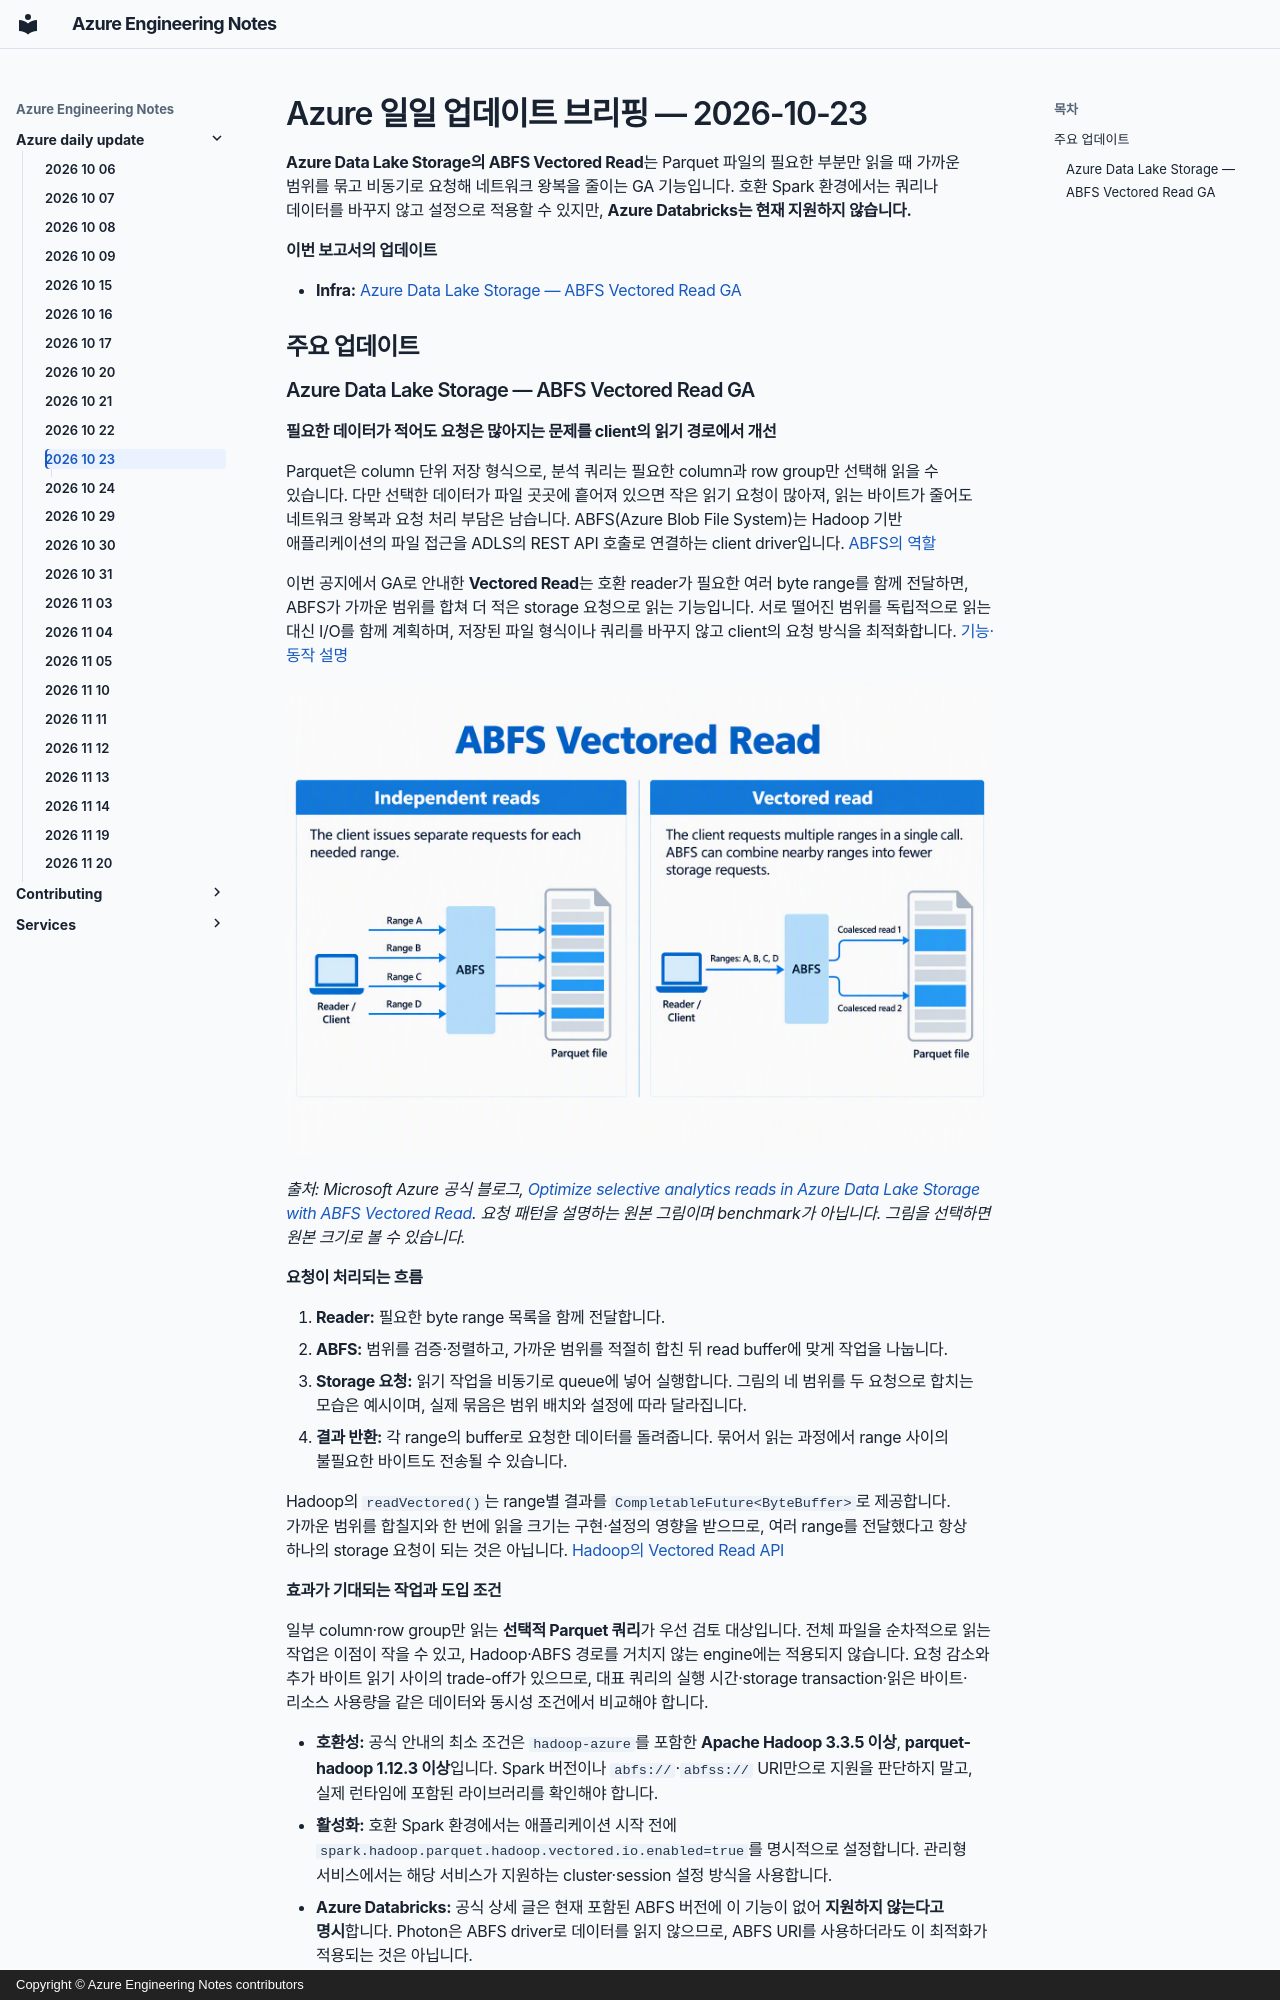

repository: hellices/devguidesample · page: azure-daily-update/2026-10-23/index.html · generator: mkdocs · copyright: Copyright © Azure Engineering Notes contributors

---
title: Azure Daily Update — 2026-10-23
description: ADLS의 ABFS Vectored Read가 선택적 Parquet 읽기의 요청을 묶는 방식과 호환 런타임·Databricks 지원 제한
report_date: 2026-10-23
generated_at: 2026-10-24T09:00:09.525+09:00
---

# Azure 일일 업데이트 브리핑 — 2026-10-23

**Azure Data Lake Storage의 ABFS Vectored Read**는 Parquet 파일의 필요한 부분만
읽을 때 가까운 범위를 묶고 비동기로 요청해 네트워크 왕복을 줄이는 GA 기능입니다.
호환 Spark 환경에서는 쿼리나 데이터를 바꾸지 않고 설정으로 적용할 수 있지만,
**Azure Databricks는 현재 지원하지 않습니다.**

**이번 보고서의 업데이트**

- **Infra:** [Azure Data Lake Storage — ABFS Vectored Read GA](#abfs-vectored-read)

## 주요 업데이트
